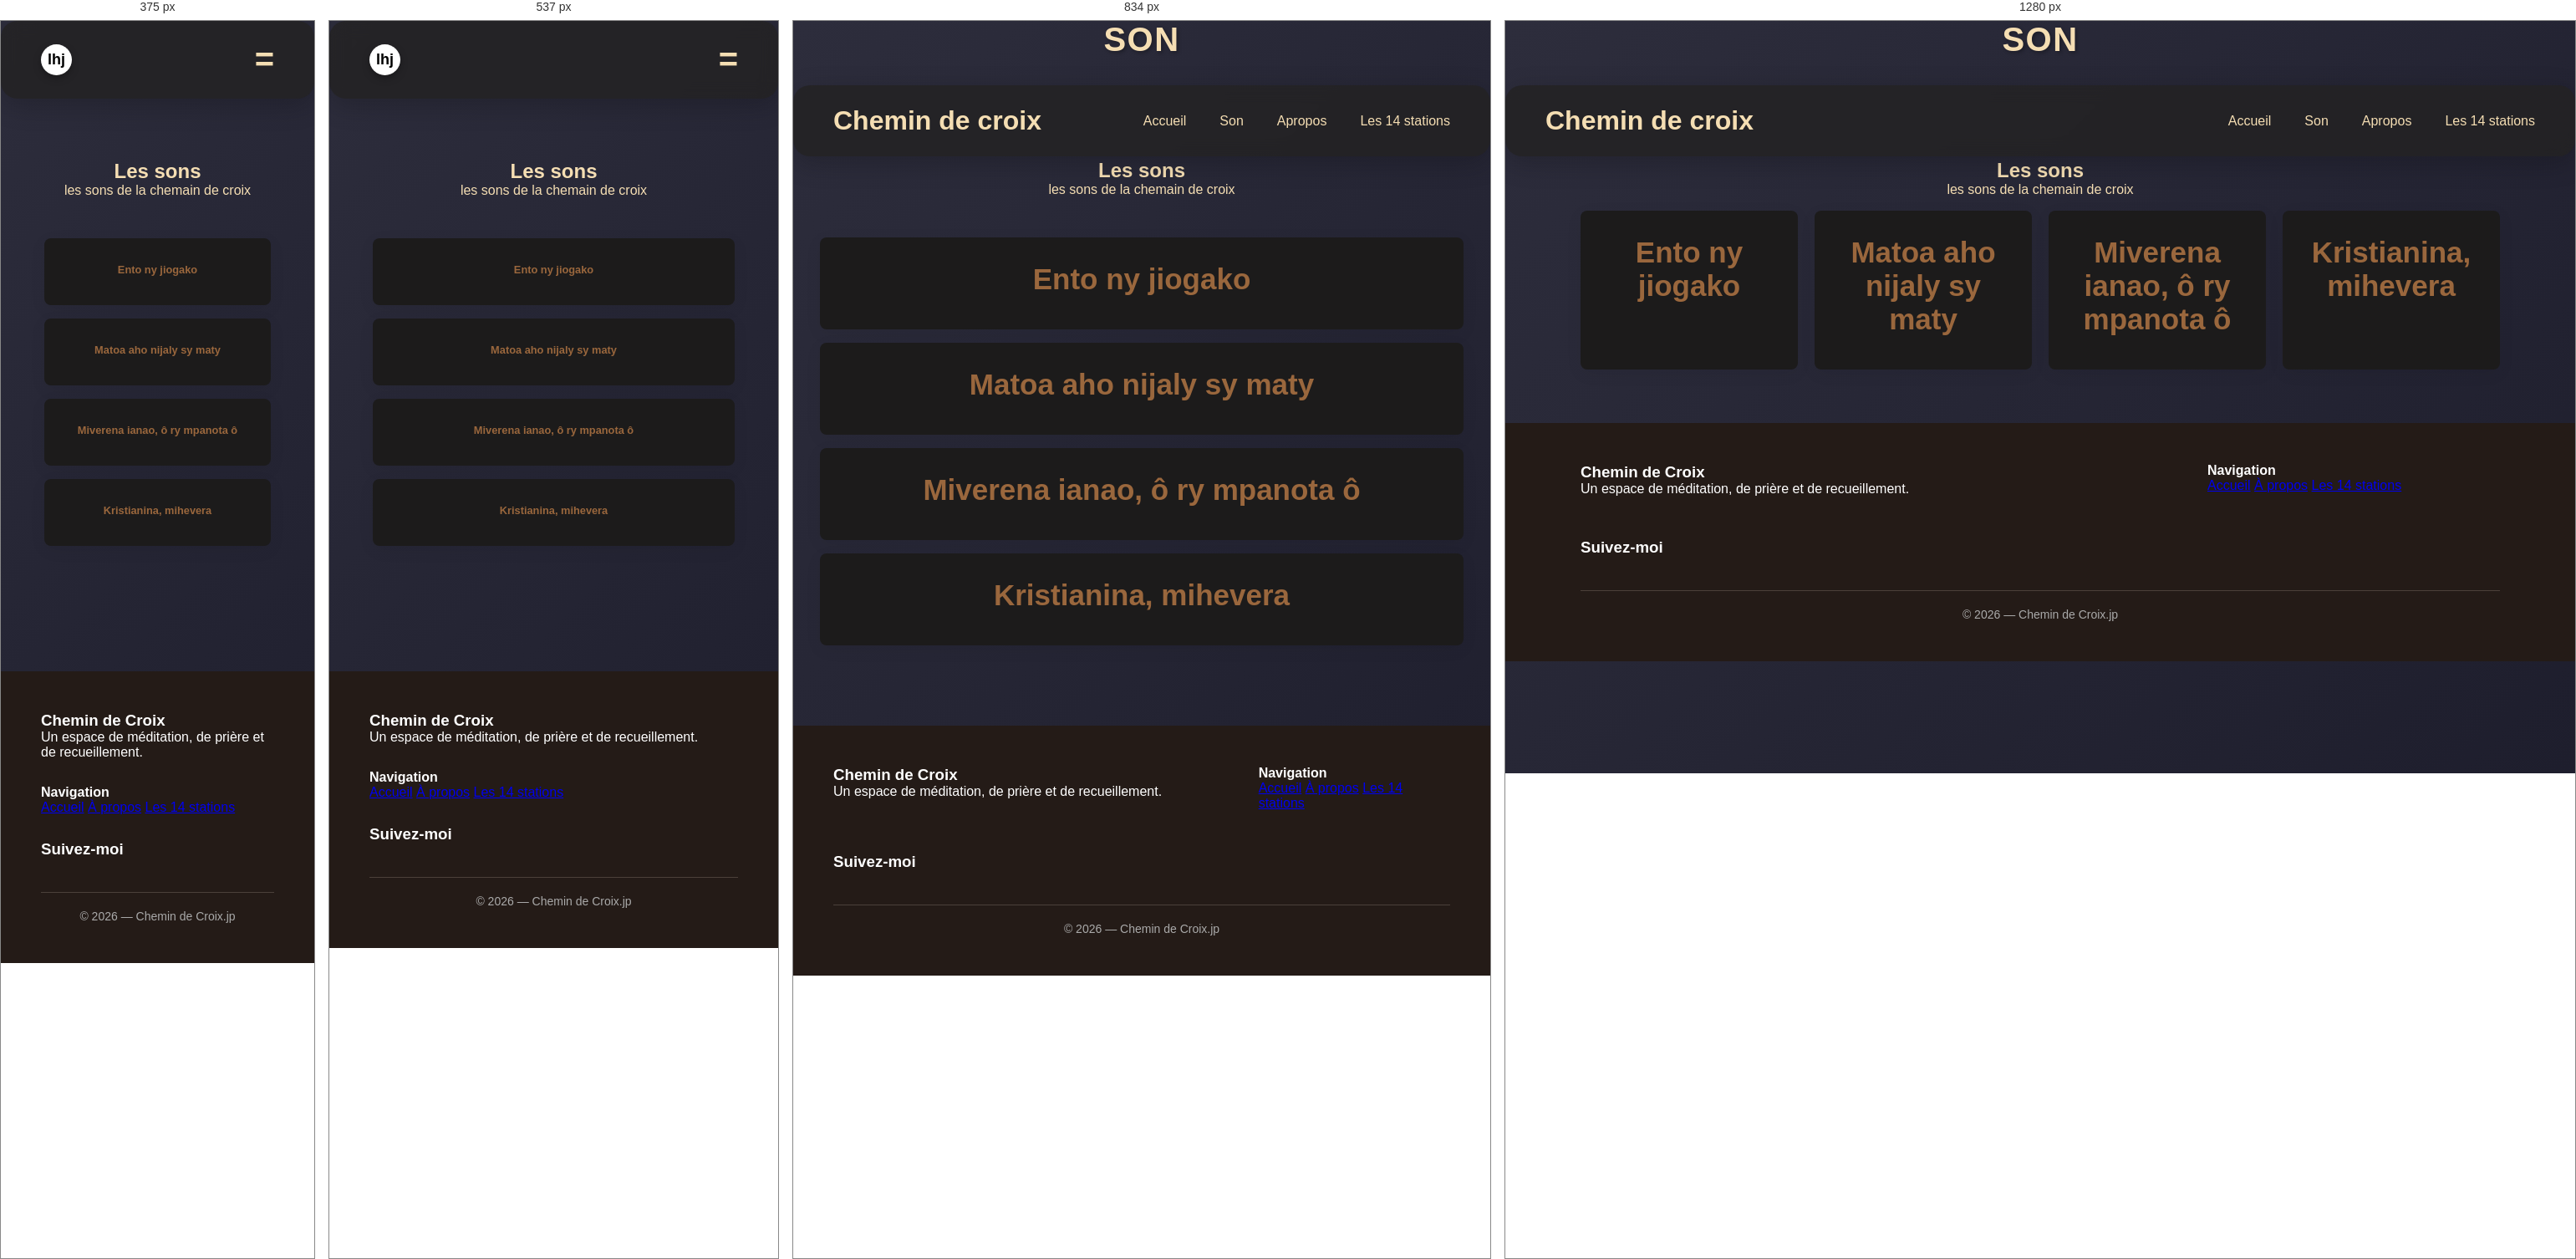
Rendered at 375 px, 537 px, 834 px and 1280 px, left to right.

<!-- file: son.html -->
<!DOCTYPE html>
<html lang="en">

<head>
    <meta charset="UTF-8">
    <meta name="viewport" content="width=device-width, initial-scale=1.0">
    <meta http-equiv="X-UA-Compatible" content="ie=edge">
    <title>chemin de croix</title>
    <link rel="stylesheet" href="https://cdnjs.cloudflare.com/ajax/libs/font-awesome/6.4.0/css/all.min.css">
    <link rel="stylesheet" href="../style.css">
    <script src="../script.js"></script>
</head>

<body>
    <h1 class="page_titre">Son</h1>
    <header>
        <h1>Chemin de croix</h1>
        <h1 class="logo">lhj</h1>
        <nav>
            <li> <a href="../index.html">Accueil</a> </li>
            <li> <a href="./son.html">Son</a> </li>
            <li> <a href="./apropos.html">Apropos</a> </li>
            <li><a href="./etapes.html">Les 14 stations</a></li>
        </nav>
        <h1 class="manu_bar" onclick="btn_menu()" id="menu_barre">=</h1>
    </header>
    <header class="header_resposive" id="header_resposive">
        <nav>
            <li> <a href="../index.html">Accueil</a> </li>
            <li> <a href="./son.html">Son</a> </li>
            <li> <a href="./apropos.html">Apropos</a> </li>
            <li><a href="./etapes.html">Les 14 stations</a></li>
        </nav>
    </header>

    <!-- etapes -->

    <section class="etapes_14" id="etapes">
        <div class="etapes_titre">
            <h2>Les sons </h2>
            <p>les sons de la chemain de croix

            </p>
        </div>

        <div class="stations-grid_son">

            <div class="station_son">
                <div class="station-number"> <a href="son1.html">Ento ny jiogako</a> </div>
            </div>
            <div class="station_son">
                <div class="station-number"><a href="son2.html">Matoa aho nijaly sy maty</a></div>
            </div>

            <div class="station_son">
                <div class="station-number"><a href="son3.html">Miverena ianao, ô ry mpanota ô</a></div>
            </div>
            <div class="station_son">
                <div class="station-number"><a href="son4.html"> Kristianina, mihevera</a></div>
                <div>
                </div>


    </section>
    </main>
    <!-- footer -->
    <footer>
        <div class="footer-cont">
            <div>
                <h3>Chemin de Croix</h3>
                <p> Un espace de méditation, de prière
                    et de recueillement.
                </p>
            </div>
            <div>
                <h4>Navigation</h4>
                <a href="../index.html">Accueil</a>
                <a href="./apropos.html">À propos</a>
                <a href="./etapes.html">Les 14 stations</a>
            </div>
            <div>
                <h3>Suivez-moi</h3>
                <div class="git ">
                    <a href="https://www.facebook.com/errei.naej" target="_blank"><i
                            class="fa-brands fa-facebook"></i></a>
                    <a href="https://github.com/mbolanomenjanaharyfabien-lgtm" target="_blank"><i
                            class="fa-brands fa-github"></i></a>
                    <a href="#"><i class="fa-brands fa-instagram"></i></a>
                    <a href="#"><i class="fa-brands fa-linkedin-in"></i></a>
                </div>
            </div>
        </div>
        <div class="by_jp">
            © 2026 — Chemin de Croix.jp
        </div>
    </footer>
    <script src="../script.js"></script>
</body>

</html>

/* @media block from style.css */
@media (max-width: 900px) { 
    .stations-grid_son { 
        display: flex;
        flex-direction: column;
        gap: 1rem;
        padding: 2rem;
    
    } 
    .stations-grid { 
        grid-template-columns: repeat(2, 1fr); 
    
    } 
    .presentation-cont { 
        grid-template-columns: 1fr; 
        gap: 40px; 
    } 
    .presentation-image img { 
        height: 400px; 
    } 
}

/* @media block from style.css */
@media (max-width: 768px) {
    h1 {
        display: none;
    }
    
    .manu_bar {
        display: block;
    }
    
    nav {
        display: none;
    }
    
    .logo {
        display: block;
    }
    
    .parametre {
        grid-template-columns: 1fr;
        padding: 1.5rem;
        margin: 2rem auto;
    }
    
}

/* @media block from style.css */
@media (max-width: 650px) { 
    #vvk_fr{
        display: none;
    }
    .navbar { 
        height: 65px;
        } 
    .logo { 
        font-size: 18px; 
    } 

    .menu-btn { 
        display: block; 
    }  
    .btn { 
    padding: 13px 18px; 
    font-size: 14px; 
    } 
    .presentation, .etapes_14 { 
    padding: 70px 20px; 
    } 
    .section-titre h2 { 
    font-size: 30px; 
    } 
    .presentation-image img {
      height: 300px; 
    } 
    .presentation-text h3 { 
    font-size: 25px; 
    } 

    .stations-grid { 
        display: flex;
        flex-direction: column;
        gap: 1rem;
        padding: 2rem;
    
    }
    .station_son{
        background: rgb(28, 27, 27); 
        padding: 30px 20px; 
        text-align: left; 
        border-radius: 8px; 
        box-shadow: 0 5px 20px rgba(0, 0, 0, 0.06); 
        transition: 0.3s; 
        cursor: pointer;
        height: 5rem;
    }
    .station { 
        background: rgb(28, 27, 27); 
        padding: 2rem 1rem ; 
        text-align: left; 
        border-radius: 8px; 
        box-shadow: 0 5px 20px rgba(0, 0, 0, 0.06); 
        transition: 0.3s; 
        cursor: pointer;
        height: 4rem;
        
}  
    .station-number{
        font-size: 0.8rem;
    }
    .footer-cont { 
    grid-template-columns: 1fr; 
    gap: 30px; 
    } 
}

/* @media block from style.css */
@media (max-width: 768px) {
    h1 {
        display: none;
    }
    
    .manu_bar {
        display: block;
    }
    
    nav {
        display: none;
    }
    
    .logo {
        display: block;
    }

    .apropos-section {
        grid-template-columns: 1fr;
        direction: ltr;
        padding: 1.5rem;
        gap: 2rem;
    }
    
    .apropos-image img {
        height: 220px;
    }
}

/* @media block from style.css */
@media (max-width: 425px) {
    .stations-grid{
        gap: 5px; 
        grid-template-columns: repeat(3, 7rem);
    }
    
    
}

/* @media block from style.css */
@media (max-width: 320px) {
    .stations-grid{
        gap: 5px; 
        grid-template-columns: repeat(3, 5.4rem);
    }
    .stations-grid_son{
        gap: 5px; 
    }

    .page_titre {
        font-size: 24px;
        text-align: center;
        margin-bottom: 20px;
    }


}